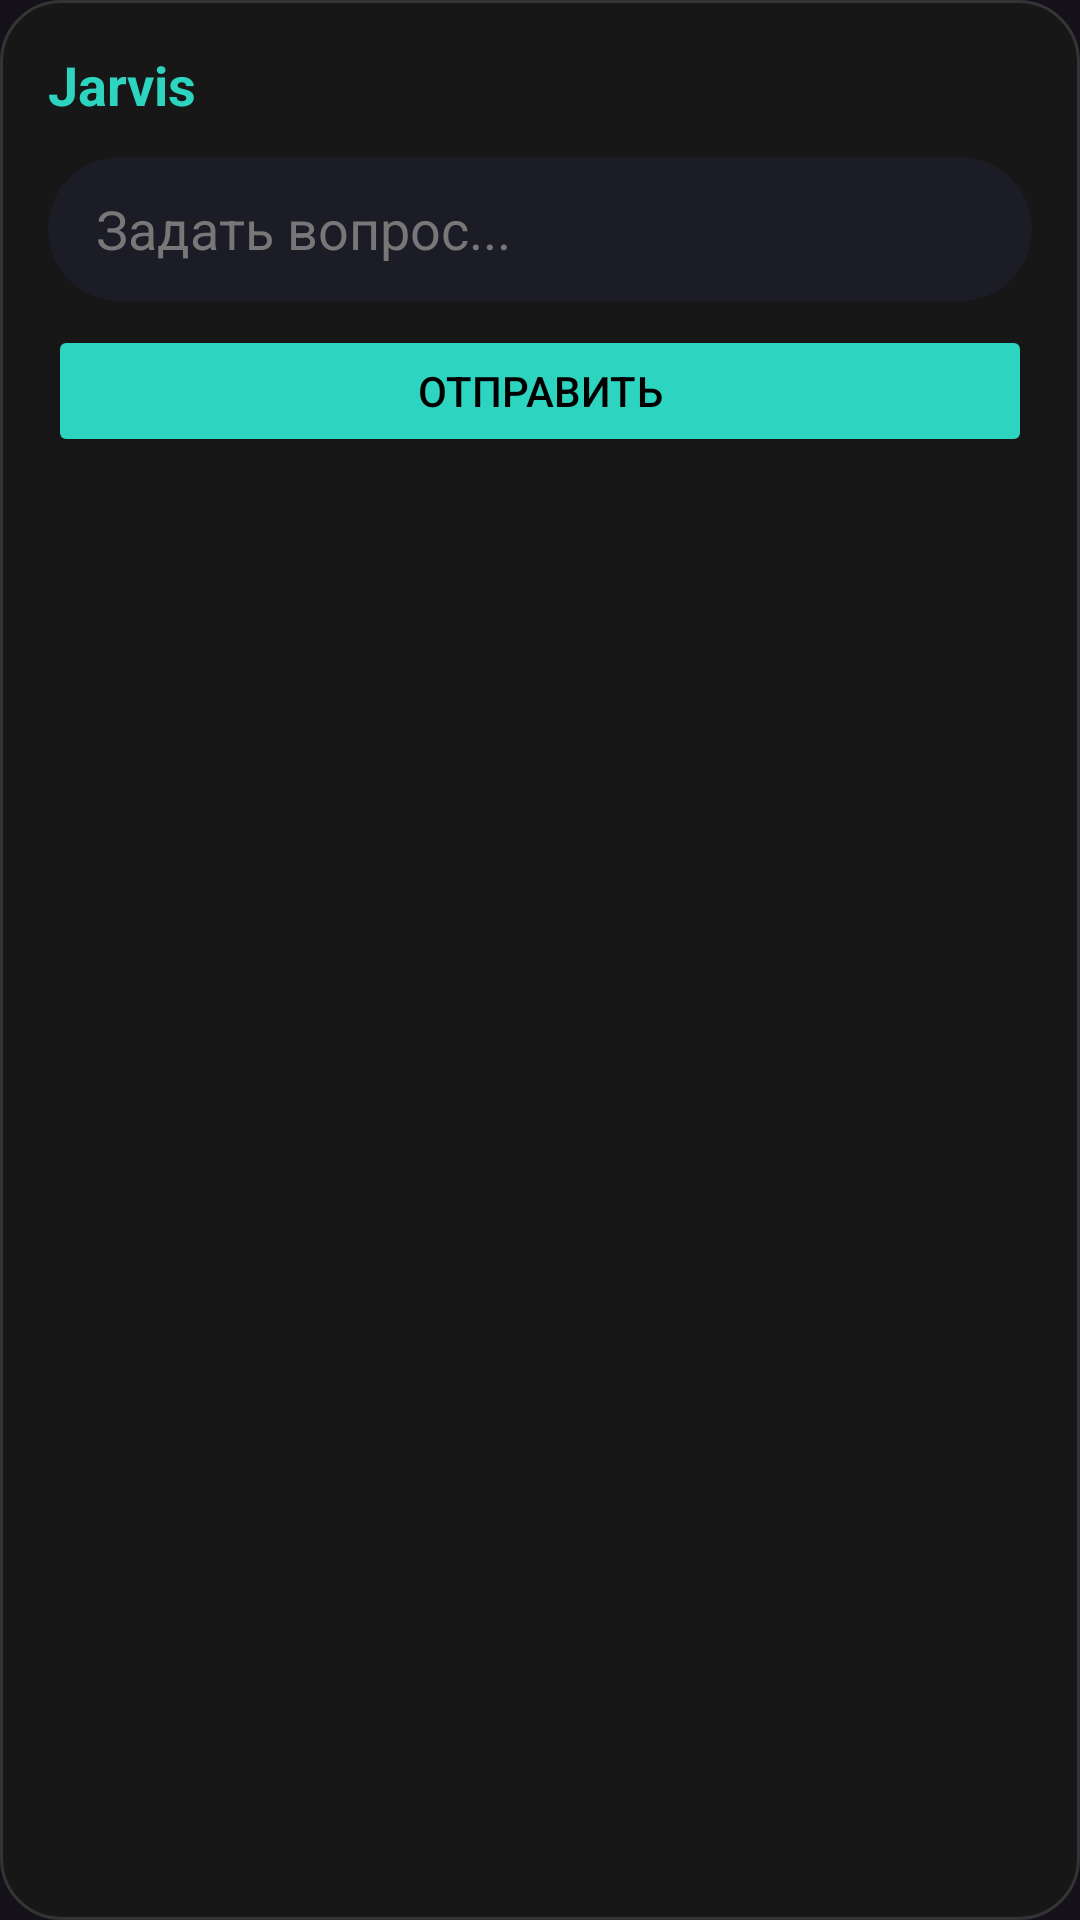

Reconstruct the res/layout file that produces this screen, plus the resources it refers to.
<!-- AndroidManifest.xml: application theme Theme.Jarvis -->
<!-- res/layout/dialog_bubble_chat.xml -->
<?xml version="1.0" encoding="utf-8"?>
<LinearLayout xmlns:android="http://schemas.android.com/apk/res/android"
    android:layout_width="match_parent"
    android:layout_height="wrap_content"
    android:orientation="vertical"
    android:padding="16dp"
    android:background="@drawable/bg_glass">

    <TextView
        android:id="@+id/tvBubbleTitle"
        android:layout_width="wrap_content"
        android:layout_height="wrap_content"
        android:text="Jarvis"
        android:textColor="#2DD4BF"
        android:textSize="18sp"
        android:textStyle="bold"
        android:layout_marginBottom="12dp"/>

    <TextView
        android:id="@+id/tvBubbleAnswer"
        android:layout_width="match_parent"
        android:layout_height="wrap_content"
        android:textColor="#FFFFFF"
        android:textSize="15sp"
        android:layout_marginBottom="12dp"
        android:visibility="gone"/>

    <EditText
        android:id="@+id/etBubbleInput"
        android:layout_width="match_parent"
        android:layout_height="48dp"
        android:hint="Задать вопрос..."
        android:textColor="#FFFFFF"
        android:textColorHint="#777777"
        android:background="@drawable/bg_input"
        android:paddingStart="16dp"
        android:paddingEnd="16dp"
        android:inputType="text"
        android:layout_marginBottom="8dp"/>

    <Button
        android:id="@+id/btnBubbleSend"
        android:layout_width="match_parent"
        android:layout_height="44dp"
        android:text="Отправить"
        android:backgroundTint="#2DD4BF"
        android:textColor="#000000"/>
</LinearLayout>
<!-- resources referenced by this layout -->
<resources>
  <!-- drawable bg_glass (drawable) -->
  <?xml version="1.0" encoding="utf-8"?>
  <shape xmlns:android="http://schemas.android.com/apk/res/android">
      <solid android:color="#D9181818"/> 
      <corners android:radius="20dp"/>
      <stroke android:width="1dp" android:color="#22FFFFFF"/> 
  </shape>
  <!-- drawable bg_input (drawable) -->
  <?xml version="1.0" encoding="utf-8"?>
  <shape xmlns:android="http://schemas.android.com/apk/res/android">
      <solid android:color="#1C1C26"/>
      <corners android:radius="24dp"/>
  </shape>
  <style name="Theme.Jarvis" parent="Theme.Material3.Dark.NoActionBar">
          <item name="colorPrimary">#6C63FF</item>
          <item name="android:statusBarColor">#0B0B0E</item>
          <item name="android:windowLightStatusBar">false</item>
          <item name="android:navigationBarColor">#0B0B0E</item>
      </style>
</resources>
